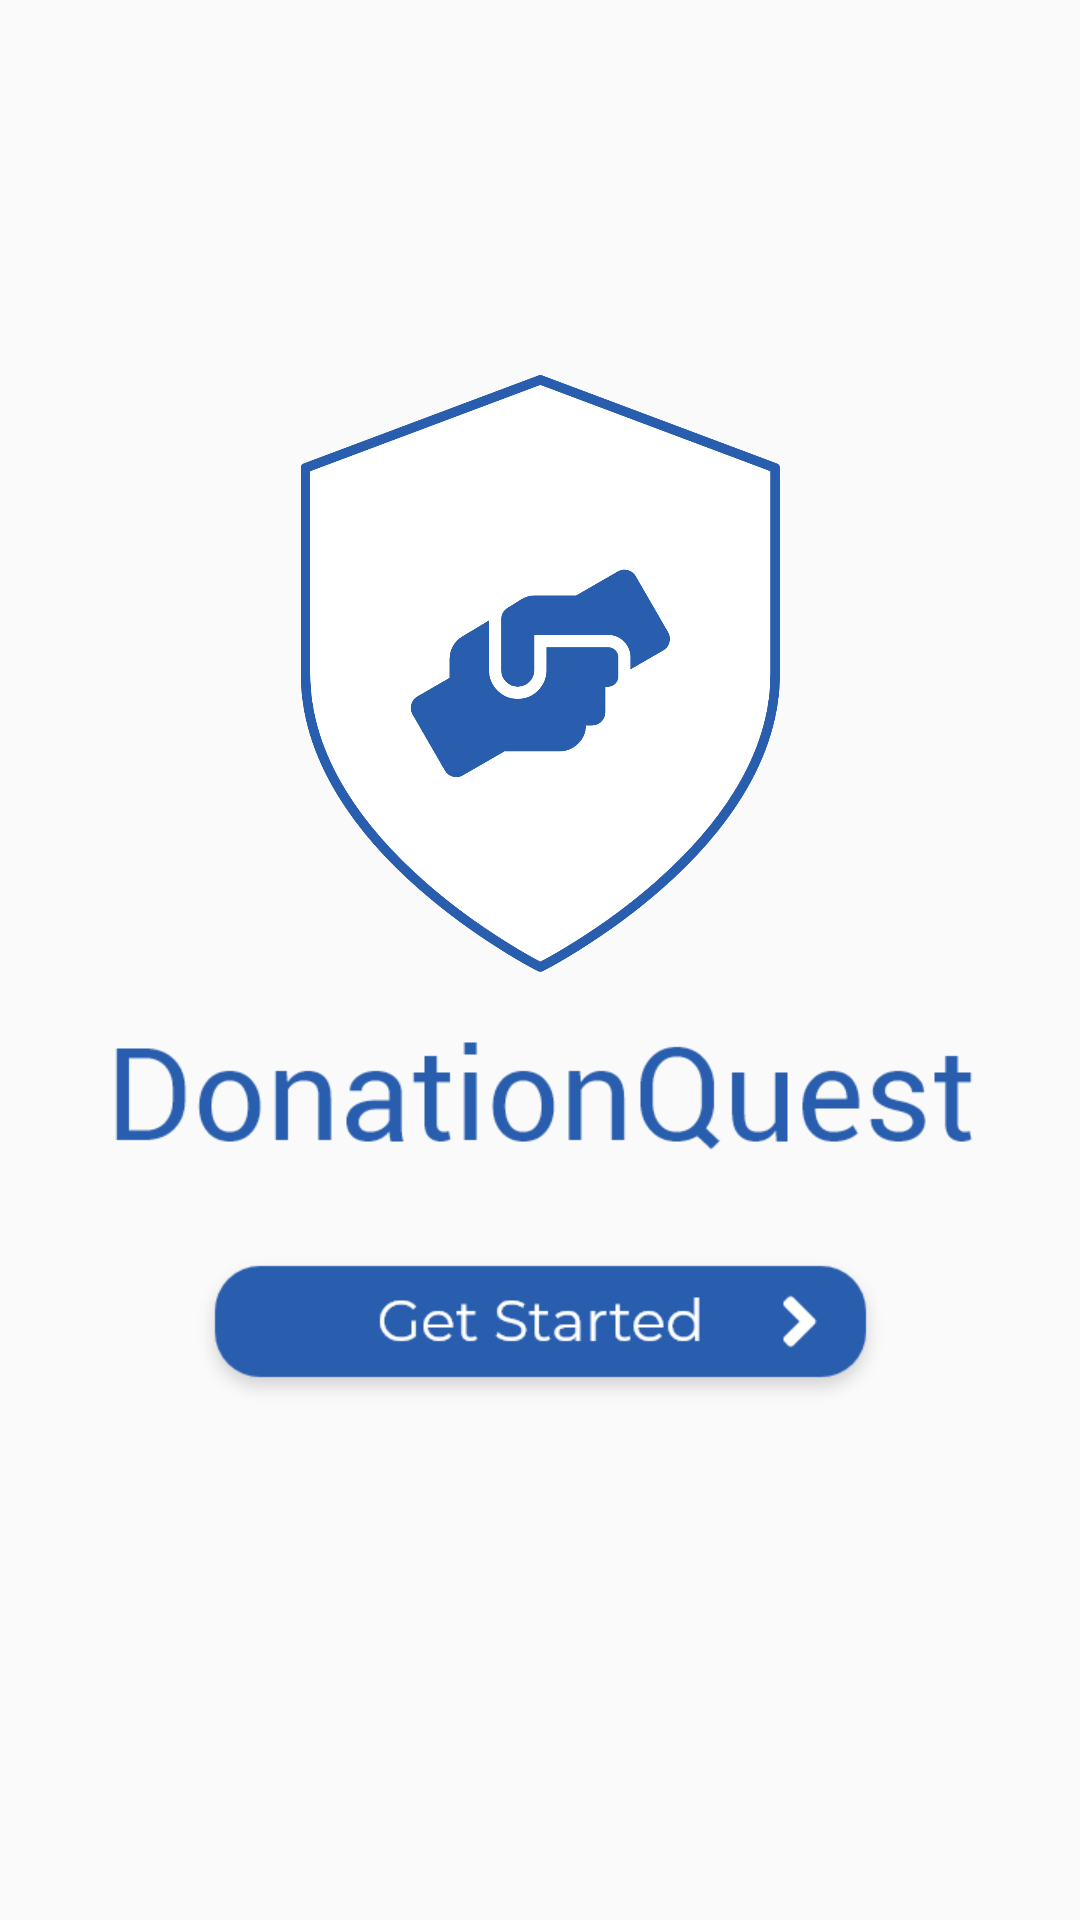

Here is an Android app screen rendered from its layout file. Give the layout XML and the strings, colors and styles it references.
<!-- AndroidManifest.xml: application theme AppTheme.NoActionBar -->
<!-- res/layout/activity_splash_screen.xml -->
<?xml version="1.0" encoding="utf-8"?>
<androidx.constraintlayout.widget.ConstraintLayout xmlns:android="http://schemas.android.com/apk/res/android"
    xmlns:app="http://schemas.android.com/apk/res-auto"
    xmlns:tools="http://schemas.android.com/tools"
    android:layout_width="match_parent"
    android:layout_height="match_parent"
    tools:context=".SplashScreenActivity">

    <ImageView
        android:id="@+id/imageView5"
        android:layout_width="161dp"
        android:layout_height="199dp"
        android:layout_marginTop="125dp"
        android:src="@drawable/logo"
        app:layout_constraintEnd_toEndOf="parent"
        app:layout_constraintStart_toStartOf="parent"
        app:layout_constraintTop_toTopOf="parent" />

    <ImageView
        android:id="@+id/imageView6"
        android:layout_width="wrap_content"
        android:layout_height="wrap_content"
        android:layout_marginTop="15dp"
        android:src="@drawable/donationquest"
        app:layout_constraintEnd_toEndOf="parent"
        app:layout_constraintStart_toStartOf="parent"
        app:layout_constraintTop_toBottomOf="@+id/imageView5" />

    <ImageButton
        android:layout_width="wrap_content"
        android:layout_height="wrap_content"
        android:layout_marginTop="25dp"
        android:background="@drawable/getstarted"
        android:onClick="getStarted"
        app:layout_constraintEnd_toEndOf="parent"
        app:layout_constraintStart_toStartOf="parent"
        app:layout_constraintTop_toBottomOf="@+id/imageView6" />


</androidx.constraintlayout.widget.ConstraintLayout>
<!-- resources referenced by this layout -->
<resources>
  <!-- drawable donationquest: png bitmap (drawable-xhdpi, 8903 bytes) -->
  <!-- drawable getstarted: png bitmap (drawable-xhdpi, 8056 bytes) -->
  <!-- drawable logo: png bitmap (drawable-xhdpi, 102024 bytes) -->
  <style name="AppTheme.NoActionBar">
          <item name="windowActionBar">false</item>
          <item name="windowNoTitle">true</item>
          <item name="colorPrimary">@color/colorPrimary</item>
          <item name="colorPrimaryDark">@color/colorPrimaryDark</item>
          <item name="colorAccent">@color/colorAccent</item>
      </style>
  <color name="colorPrimary">#295EAE</color>
  <color name="colorPrimaryDark">#295EAE</color>
  <color name="colorAccent">#AE3D29</color>
</resources>
